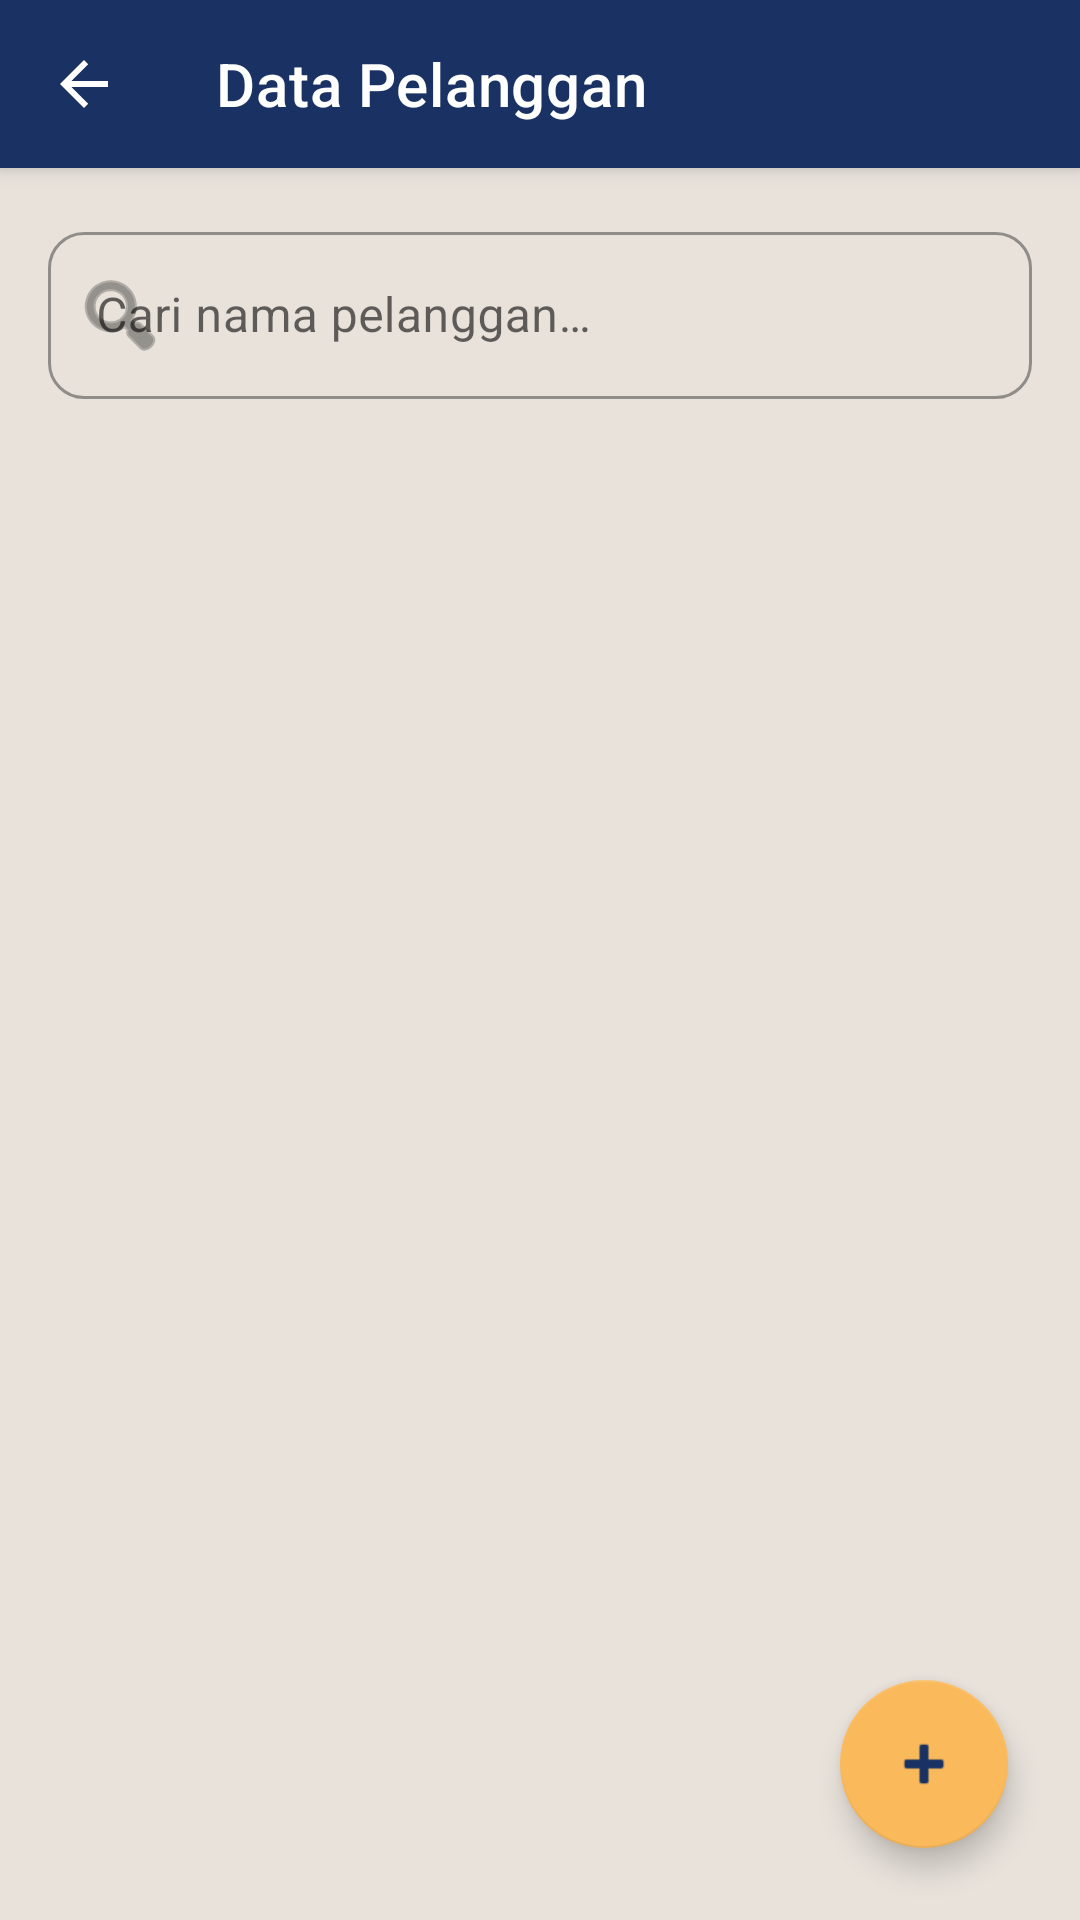

Android layout source for this screen:
<!-- AndroidManifest.xml: application theme Theme.MaterialComponents.Light.NoActionBar -->
<!-- res/layout/activity_customer.xml -->
<?xml version="1.0" encoding="utf-8"?>
<androidx.coordinatorlayout.widget.CoordinatorLayout
    xmlns:android="http://schemas.android.com/apk/res/android"
    xmlns:app="http://schemas.android.com/apk/res-auto"
    xmlns:tools="http://schemas.android.com/tools"
    android:id="@+id/main"
    android:layout_width="match_parent"
    android:layout_height="match_parent"
    android:background="@color/bg_cream">

    <com.google.android.material.appbar.AppBarLayout
        android:layout_width="match_parent"
        android:layout_height="wrap_content"
        android:background="@color/navy_primary">

        <com.google.android.material.appbar.MaterialToolbar
            android:id="@+id/toolbarCustomer"
            android:layout_width="match_parent"
            android:layout_height="?attr/actionBarSize"
            app:title="@string/title_data_pelanggan"
            app:titleTextColor="@color/white"
            app:navigationIcon="?attr/homeAsUpIndicator"
            app:navigationIconTint="@color/white" />

    </com.google.android.material.appbar.AppBarLayout>

    <androidx.constraintlayout.widget.ConstraintLayout
        android:layout_width="match_parent"
        android:layout_height="match_parent"
        app:layout_behavior="@string/appbar_scrolling_view_behavior">

        <com.google.android.material.textfield.TextInputLayout
            android:id="@+id/tlSearch"
            style="@style/Widget.MaterialComponents.TextInputLayout.OutlinedBox"
            android:layout_width="0dp"
            android:layout_height="wrap_content"
            android:layout_margin="16dp"
            android:hint="@string/hint_cari_pelanggan"
            app:startIconDrawable="@android:drawable/ic_menu_search"
            app:boxCornerRadiusTopStart="12dp"
            app:boxCornerRadiusTopEnd="12dp"
            app:boxCornerRadiusBottomStart="12dp"
            app:boxCornerRadiusBottomEnd="12dp"
            app:layout_constraintEnd_toEndOf="parent"
            app:layout_constraintStart_toStartOf="parent"
            app:layout_constraintTop_toTopOf="parent">

            <com.google.android.material.textfield.TextInputEditText
                android:id="@+id/etSearch"
                android:layout_width="match_parent"
                android:layout_height="wrap_content"
                android:inputType="text" />
        </com.google.android.material.textfield.TextInputLayout>

        <androidx.recyclerview.widget.RecyclerView
            android:id="@+id/rvCustomer"
            android:layout_width="match_parent"
            android:layout_height="0dp"
            android:layout_marginTop="8dp"
            android:paddingHorizontal="8dp"
            android:clipToPadding="false"
            android:paddingBottom="80dp"
            app:layout_constraintBottom_toBottomOf="parent"
            app:layout_constraintTop_toBottomOf="@id/tlSearch"
            tools:listitem="@layout/item_customer" />

        <ProgressBar
            android:id="@+id/progressBar"
            android:layout_width="wrap_content"
            android:layout_height="wrap_content"
            android:visibility="gone"
            app:layout_constraintBottom_toBottomOf="parent"
            app:layout_constraintEnd_toEndOf="parent"
            app:layout_constraintStart_toStartOf="parent"
            app:layout_constraintTop_toBottomOf="@id/tlSearch" />

    </androidx.constraintlayout.widget.ConstraintLayout>

    <com.google.android.material.floatingactionbutton.FloatingActionButton
        android:id="@+id/fabAddCustomer"
        android:layout_width="wrap_content"
        android:layout_height="wrap_content"
        android:layout_gravity="bottom|end"
        android:layout_margin="24dp"
        android:contentDescription="@string/desc_tambah_pelanggan"
        app:backgroundTint="@color/accent_orange"
        app:srcCompat="@android:drawable/ic_input_add"
        app:tint="@color/navy_primary" />

</androidx.coordinatorlayout.widget.CoordinatorLayout>
<!-- res/layout/item_customer.xml (included above) -->
<?xml version="1.0" encoding="utf-8"?>
<androidx.cardview.widget.CardView
    xmlns:android="http://schemas.android.com/apk/res/android"
    xmlns:app="http://schemas.android.com/apk/res-auto"
    xmlns:tools="http://schemas.android.com/tools"
    android:layout_width="match_parent"
    android:layout_height="wrap_content"
    android:layout_margin="8dp"
    app:cardCornerRadius="15dp"
    app:cardElevation="2dp">

    <LinearLayout
        android:layout_width="match_parent"
        android:layout_height="wrap_content"
        android:orientation="horizontal"
        android:padding="16dp"
        android:gravity="center_vertical">

        <LinearLayout
            android:layout_width="0dp"
            android:layout_height="wrap_content"
            android:layout_weight="1"
            android:orientation="vertical">

            <TextView
                android:id="@+id/tvCustomerName"
                android:layout_width="wrap_content"
                android:layout_height="wrap_content"
                android:textColor="@color/navy_primary"
                android:textSize="18sp"
                android:textStyle="bold"
                tools:text="Nama Pelanggan" />

            <TextView
                android:id="@+id/tvCustomerPhone"
                android:layout_width="wrap_content"
                android:layout_height="wrap_content"
                android:layout_marginTop="4dp"
                android:textColor="@color/blue_secondary"
                android:textSize="14sp"
                tools:text="0812-3456-7890" />
        </LinearLayout>

        <ImageButton
            android:id="@+id/btnEditCustomer"
            android:layout_width="48dp"
            android:layout_height="48dp"
            android:background="?attr/selectableItemBackgroundBorderless"
            android:contentDescription="Edit Data Pelanggan"
            android:src="@android:drawable/ic_menu_edit"
            app:tint="@color/accent_orange"
            tools:ignore="TouchTargetSizeCheck" />

        <ImageButton
            android:id="@+id/btnDeleteCustomer"
            android:layout_width="48dp"
            android:layout_height="48dp"
            android:background="?attr/selectableItemBackgroundBorderless"
            android:contentDescription="Hapus Data Pelanggan"
            android:src="@android:drawable/ic_menu_delete"
            app:tint="#D32F2F"
            tools:ignore="TouchTargetSizeCheck" />

    </LinearLayout>
</androidx.cardview.widget.CardView>
<!-- resources referenced by this layout -->
<resources>
  <color name="accent_orange">#FAB95B</color>
  <color name="bg_cream">#E8E2DB</color>
  <color name="blue_secondary">#547792</color>
  <color name="navy_primary">#1A3263</color>
  <color name="white">#FFFFFF</color>
  <string name="desc_tambah_pelanggan">Tombol untuk menambah pelanggan baru</string>
  <string name="hint_cari_pelanggan">Cari nama pelanggan…</string>
  <string name="title_data_pelanggan">Data Pelanggan</string>
</resources>
